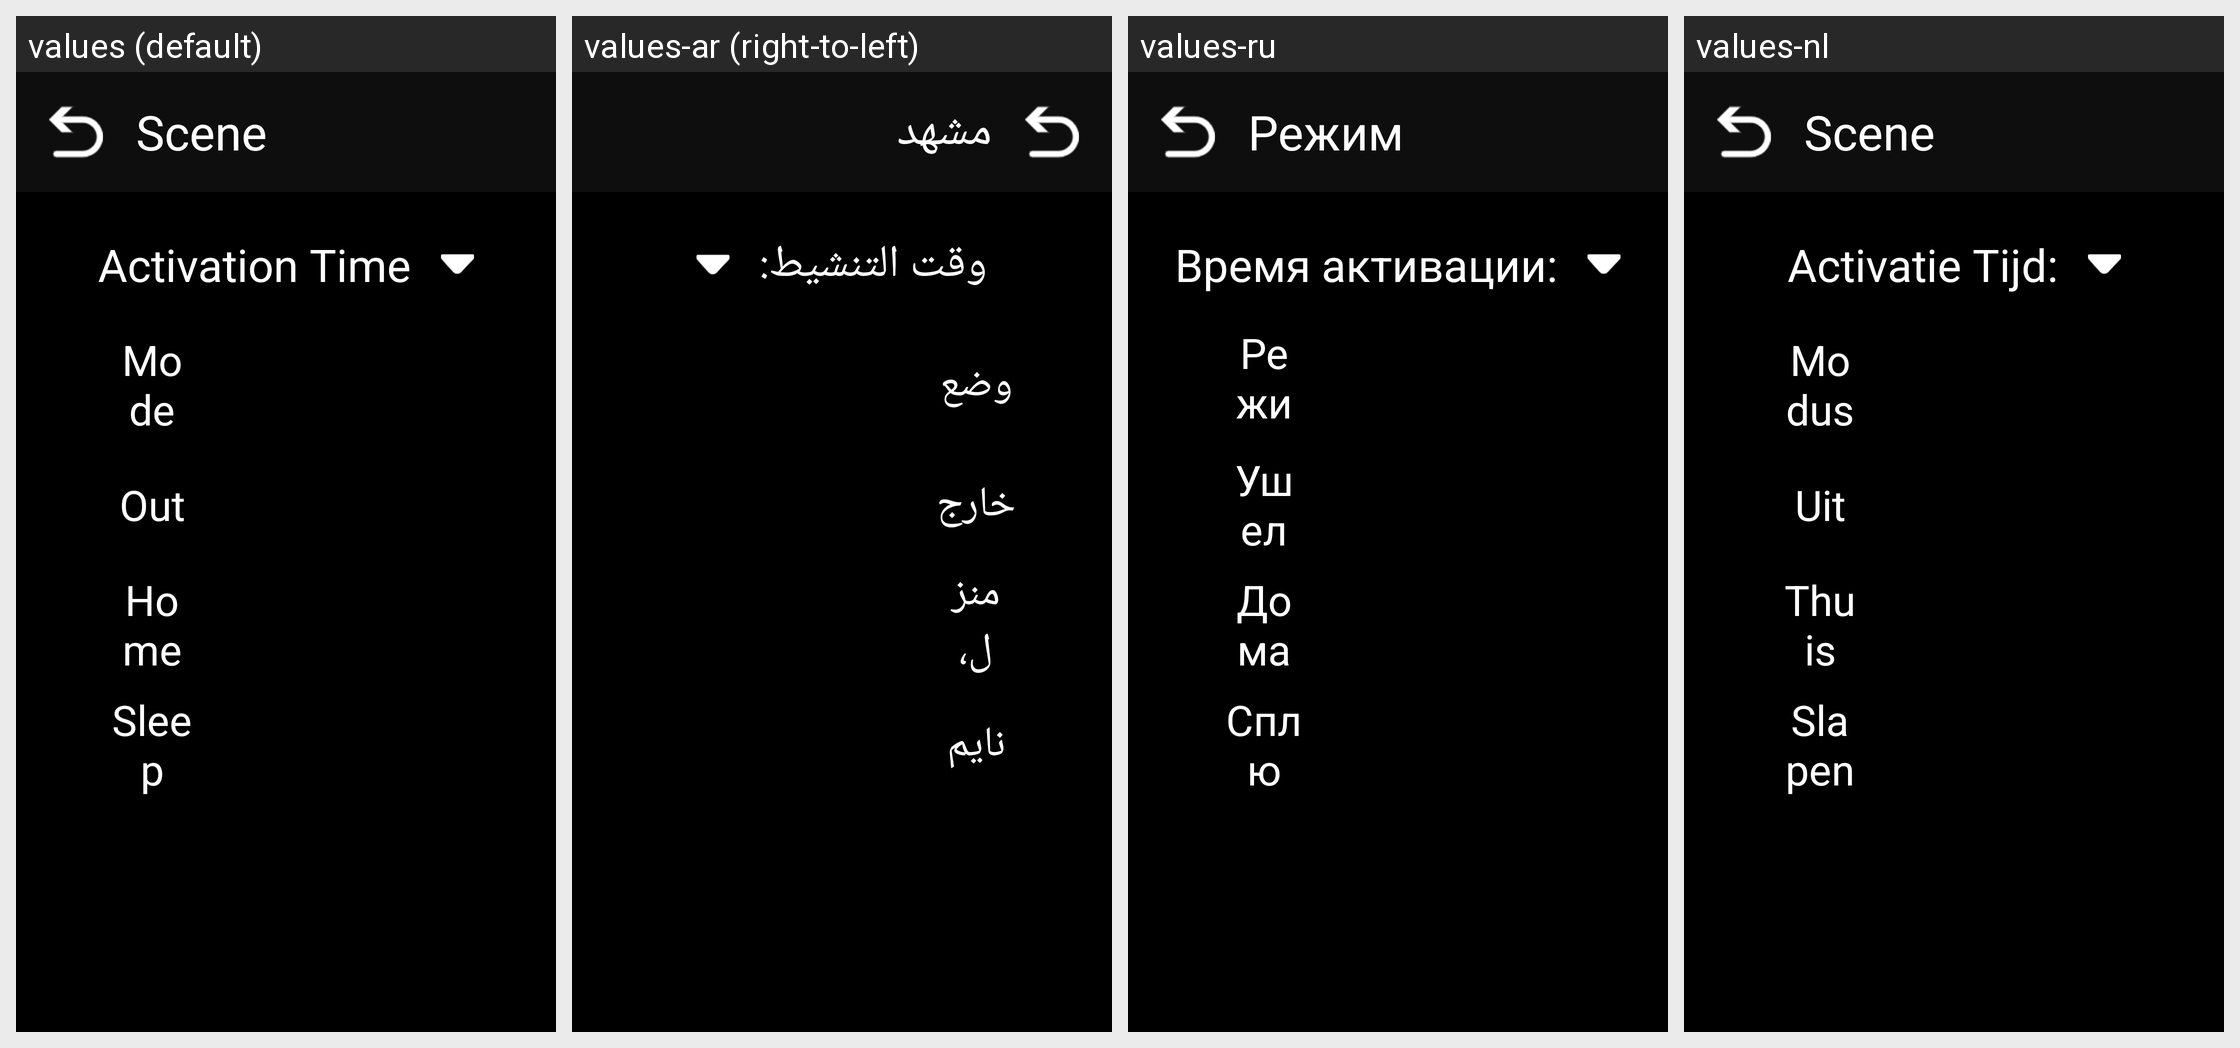

Locale-by-locale string values for the Android screen shown in this grid:
Android screen res/layout/activity_scene.xml rendered under 4 locales, left to right: values (default), values-ar (right-to-left), values-ru, values-nl. Device: Nexus 5 (rendered at 1080×1920; each locale shown at half size, 540×960, under a caption strip naming it); theme AppBaseTheme.
Other locales in the repository, not shown: values-de, values-es, values-fr, values-it, values-iw, values-pl, values-pt, values-sk, values-tr, values-vi, values-zh-rCN, values-zh-rTW.
Strings drawn on this screen, with the default value and each locale's value (text and hints the layout hard-codes appear in the picture but are not listed):

main_btn_scene
  values: Scene
  values-ar: مشهد
  values-ru: Режим
  values-nl: Scene

scene_text_timeout
  values: Activation Time
  values-ar: وقت التنشيط:
  values-ru: Время активации:
  values-nl: Activatie Tijd:

zone_text_mode
  values: Mode
  values-ar: وضع
  values-ru: Режим
  values-nl: Modus

scene_text_out
  values: Out
  values-ar: خارج
  values-ru: Ушел
  values-nl: Uit

scene_text_home
  values: Home
  values-ar: منزل، بيت
  values-ru: Дома
  values-nl: Thuis

scene_text_sleep
  values: Sleep
  values-ar: نايم
  values-ru: Сплю
  values-nl: Slapen
